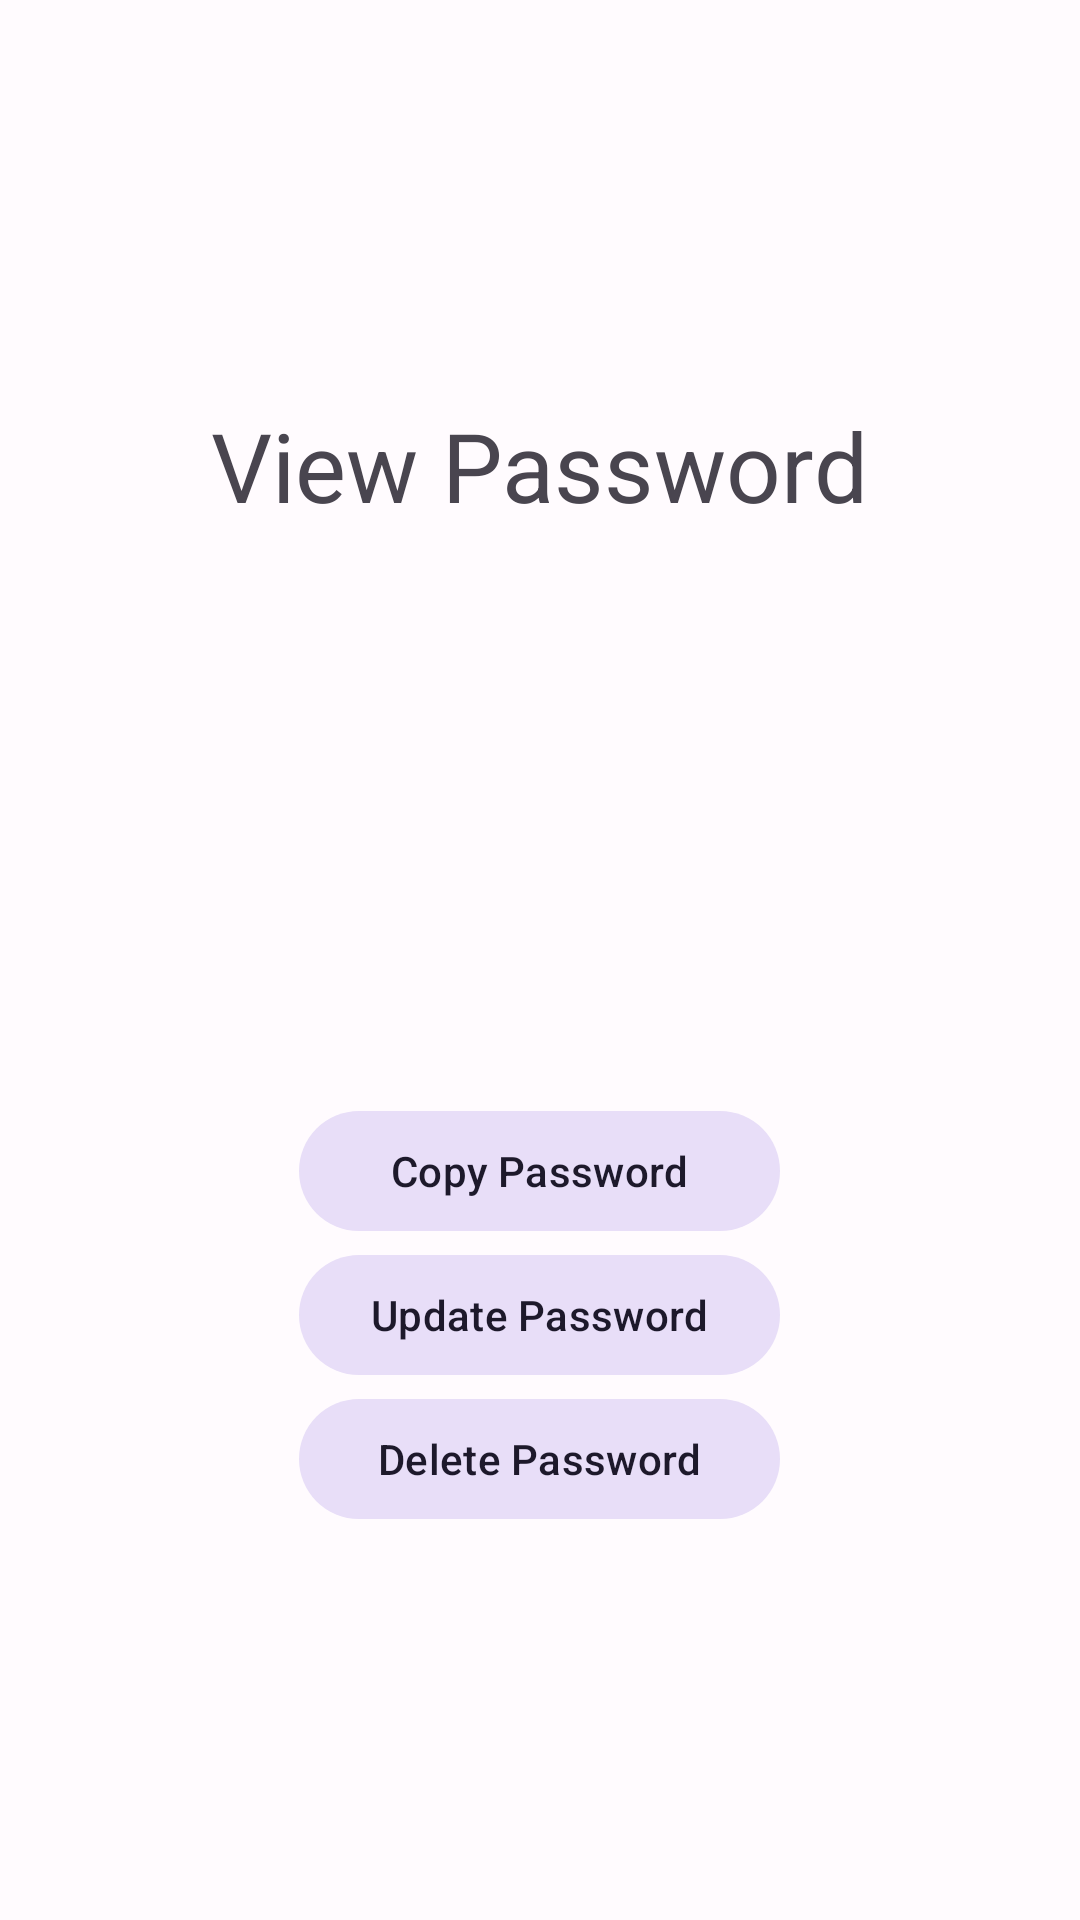

Here is an Android app screen rendered from its layout file. Give the layout XML and the strings, colors and styles it references.
<!-- AndroidManifest.xml: application theme PasscodesTheme.Default -->
<!-- res/layout/activity_view_password.xml -->
<?xml version="1.0" encoding="utf-8"?>
<LinearLayout xmlns:android="http://schemas.android.com/apk/res/android"
  xmlns:app="http://schemas.android.com/apk/res-auto"
	xmlns:tools="http://schemas.android.com/tools"
	android:layout_width="match_parent"
	android:layout_height="match_parent"
	android:gravity="center"
  android:orientation="vertical"
	tools:context=".ui.ViewPasswordActivity"
  android:padding="4sp" >
    
  <LinearLayout
    android:layout_width="wrap_content"
    android:layout_height="wrap_content"
    android:gravity="center"
    android:orientation="vertical">
      
    <com.google.android.material.textview.MaterialTextView 
      android:layout_width="match_parent"
      android:layout_height="wrap_content"
      android:layout_margin="4dp"
      android:text="@string/textview_viewpassword_headline"
      android:textSize="32dp" />
  </LinearLayout>
  
  <LinearLayout
    android:layout_width="match_parent"
    android:layout_height="wrap_content"
    android:gravity="center"
    android:orientation="vertical"
    android:padding="32sp" >
  
    <com.google.android.material.textview.MaterialTextView 
      android:id="@+id/tv_domain"
      android:layout_width="match_parent"
      android:layout_height="wrap_content"
      android:layout_margin="4dp"
      android:textSize="12dp" />

    <com.google.android.material.textview.MaterialTextView 
      android:id="@+id/tv_username"
      android:layout_width="match_parent"
      android:layout_height="wrap_content"
      android:layout_margin="4dp"
      android:textSize="12dp" />
      
    <com.google.android.material.textview.MaterialTextView 
      android:id="@+id/tv_password"
      android:layout_width="match_parent"
      android:layout_height="wrap_content"
      android:layout_margin="4dp"
      android:textSize="12dp" />
    
    <com.google.android.material.textview.MaterialTextView 
      android:id="@+id/tv_notes"
      android:layout_width="match_parent"
      android:layout_height="wrap_content"
      android:layout_margin="4dp"
      android:textSize="12dp" />
    
    <com.google.android.material.textview.MaterialTextView 
      android:id="@+id/tv_updated_at"
      android:layout_width="match_parent"
      android:layout_height="wrap_content"
      android:layout_margin="4dp"
      android:textSize="12dp" />
  </LinearLayout>
  
  <LinearLayout
    android:layout_width="wrap_content"
    android:layout_height="wrap_content"
    android:gravity="center"
    android:orientation="vertical">

    <com.google.android.material.button.MaterialButton
      android:id="@+id/copy_password_btn"
      style="@style/Widget.Material3.Button.TonalButton"
      android:layout_width="match_parent"
      android:layout_height="wrap_content"
      android:text="@string/copy_password_button_text"
      android:textSize="14dp" />

    <com.google.android.material.button.MaterialButton
      android:id="@+id/update_password_btn"
      style="@style/Widget.Material3.Button.TonalButton"
      android:layout_width="match_parent"
      android:layout_height="wrap_content"
      android:text="@string/update_password_button_text"
      android:textSize="14dp" />
    
	<com.google.android.material.button.MaterialButton
      android:id="@+id/delete_password_btn"
      style="@style/Widget.Material3.Button.TonalButton"
      android:layout_width="match_parent"
      android:layout_height="wrap_content"
      android:text="@string/delete_password_button_text"
      android:textSize="14dp" />
  </LinearLayout>
</LinearLayout>
<!-- resources referenced by this layout -->
<resources>
  <string name="copy_password_button_text" translatable="false">Copy Password</string>
  <string name="delete_password_button_text">Delete Password</string>
  <string name="textview_viewpassword_headline">View Password</string>
  <string name="update_password_button_text">Update Password</string>
  <color name="md_theme_light_primary">#6750A4</color>
  <color name="md_theme_light_onPrimary">#FFFFFF</color>
  <color name="md_theme_light_primaryContainer">#EADDFF</color>
  <color name="md_theme_light_onPrimaryContainer">#21005D</color>
  <color name="md_theme_light_secondary">#625B71</color>
  <color name="md_theme_light_onSecondary">#FFFFFF</color>
  <color name="md_theme_light_secondaryContainer">#E8DEF8</color>
  <color name="md_theme_light_onSecondaryContainer">#1D192B</color>
  <color name="md_theme_light_tertiary">#7D5260</color>
  <color name="md_theme_light_onTertiary">#FFFFFF</color>
  <color name="md_theme_light_tertiaryContainer">#FFD8E4</color>
  <color name="md_theme_light_onTertiaryContainer">#31111D</color>
  <color name="md_theme_light_error">#B3261E</color>
  <color name="md_theme_light_onError">#FFFFFF</color>
  <color name="md_theme_light_errorContainer">#F9DEDC</color>
  <color name="md_theme_light_onErrorContainer">#410E0B</color>
  <color name="md_theme_light_outline">#79747E</color>
  <color name="md_theme_light_background">#FFFBFE</color>
  <color name="md_theme_light_onBackground">#1C1B1F</color>
  <color name="md_theme_light_surface">#FFFBFE</color>
  <color name="md_theme_light_onSurface">#1C1B1F</color>
  <color name="md_theme_light_surfaceVariant">#E7E0EC</color>
  <color name="md_theme_light_onSurfaceVariant">#49454F</color>
  <color name="md_theme_light_inverseSurface">#313033</color>
  <color name="md_theme_light_inverseOnSurface">#F4EFF4</color>
  <color name="md_theme_light_inversePrimary">#D0BCFF</color>
</resources>
